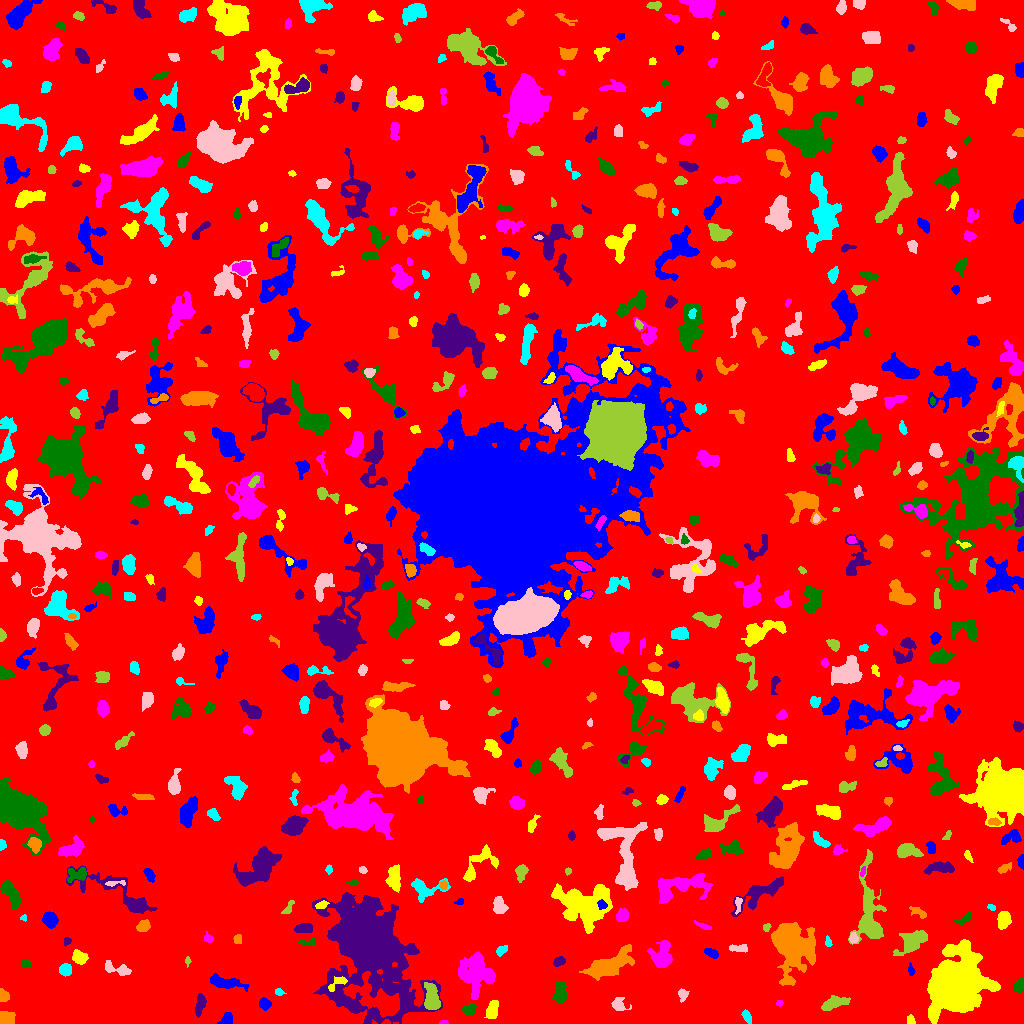

The table this chart was drawn from, first rows:
ID, X, Y, A, B, theta, total_flux, mu_max, mu_median, mu_mean, R_fwhm, R_e, R10, R90, x_start, x_end, y_start, y_end, area, greylevel
0, 518.3, 514.5, 300.4, 295.9, -0.1373, 1664580, 14.0, 2.0, 2.055, 54.3, 235.8, 90.16, 384.1, 0, 1023, 0, 1023, 810075, 2.055
1, 226.9, 4.267, 3.181, 2.314, 0.7825, 450.0, 8.0, 3.0, 3.383, 4.334, 3.338, 1.262, 5.262, 217, 232, 0, 11, 133, 8.383
2, 910.8, 3.353, 2.501, 1.778, -1.29, 133.0, 4.0, 2.0, 1.873, 3.613, 2.585, 0.9772, 4.068, 907, 915, 0, 9, 71, 6.873
3, 443.6, 1.211, 2.377, 1.02, 0.02384, 57.0, 2.0, 2.0, 1.629, 3.241, 2.111, 0.7979, 2.932, 439, 448, 0, 3, 35, 7.629
4, 469.2, 13.82, 3.401, 2.376, 0.446, 443.0, 6.0, 3.0, 3.21, 5.14, 3.613, 1.493, 5.67, 461, 477, 8, 20, 138, 8.21
5, 199.9, 19.05, 5.67, 2.097, 1.377, 450.0, 5.0, 2.0, 2.432, 5.323, 4.26, 1.693, 6.482, 195, 206, 6, 30, 185, 7.432
6, 5.042, 4.416, 3.569, 3.099, 0.1784, 1263, 15.0, 6.0, 6.647, 5.015, 3.949, 1.596, 6.232, 0, 15, 0, 12, 190, 11.65
7, 746.6, 7.045, 3.17, 1.854, -1.081, 246.0, 5.0, 2.0, 2.412, 3.7, 3.038, 1.128, 4.886, 741, 751, 0, 14, 102, 7.412
8, 618.3, 18.68, 3.94, 3.046, -0.3303, 404.0, 6.0, 2.0, 2.448, 4.26, 3.656, 1.382, 6.18, 611, 631, 13, 26, 165, 7.448
9, 834.4, 20.57, 6.86, 2.641, 0.2467, 877.0, 8.0, 3.0, 3.155, 5.47, 5.202, 1.954, 8.292, 821, 850, 13, 28, 278, 7.155
10, 55.35, 14.83, 10.07, 6.368, 0.1235, 8430, 32.0, 4.0, 6.771, 7.334, 7.939, 2.985, 14.73, 27, 95, 0, 34, 1245, 11.77
11, 264.7, 19.66, 2.706, 2.547, -0.8891, 342.0, 6.0, 3.0, 2.693, 4.754, 3.432, 1.382, 5.171, 259, 271, 13, 26, 127, 7.693
12, 492.3, 12.88, 4.59, 2.578, 1.334, 597.0, 7.0, 3.0, 2.955, 4.478, 4.26, 1.693, 6.77, 484, 498, 5, 23, 202, 7.955
13, 779.5, 20.38, 1.821, 1.459, 0.05274, 77.0, 3.0, 2.0, 1.791, 2.985, 2.185, 0.7979, 3.241, 776, 783, 17, 23, 43, 6.791
14, 560.2, 30.77, 5.379, 3.123, 1.507, 791.0, 6.0, 3.0, 3.242, 7.047, 5.14, 2.034, 7.838, 552, 567, 21, 42, 244, 7.242
15, 406.2, 19.98, 3.811, 2.448, 1.427, 649.0, 9.0, 4.0, 3.982, 4.72, 3.868, 1.493, 6.024, 401, 412, 12, 28, 163, 11.98
16, 3.383, 27.77, 3.125, 2.349, -1.149, 590.0, 9.0, 6.0, 5.268, 4.687, 3.432, 1.382, 5.171, 0, 9, 22, 35, 112, 9.268
17, 278.7, 31.41, 1.72, 1.474, -0.8151, 98.0, 5.0, 1.0, 1.607, 2.326, 1.954, 0.5642, 3.29, 275, 286, 28, 35, 61, 7.607
18, 682.7, 29.31, 2.884, 2.373, 1.548, 99.0, 2.0, 1.0, 0.9519, 4.618, 2.764, 1.128, 4.26, 678, 689, 21, 35, 104, 6.952
19, 431.6, 23.71, 6.072, 3.19, -1.388, 1882, 17.0, 4.0, 5.301, 5.078, 5.015, 1.871, 8.593, 424, 440, 14, 41, 355, 13.3
20, 863.8, 37.47, 8.168, 3.658, -0.2892, 1020, 6.0, 3.0, 3.259, 8.234, 5.917, 2.394, 8.921, 848, 880, 29, 47, 313, 7.259
21, 224.7, 40.93, 8.817, 2.58, -0.1856, 891.0, 6.0, 2.0, 2.613, 7.225, 5.47, 2.111, 8.538, 210, 249, 32, 51, 341, 7.613
22, 339, 41.37, 5.086, 1.968, 0.5963, 214.0, 5.0, 1.0, 1.518, 3.192, 2.985, 1.128, 5.232, 328, 347, 32, 47, 141, 11.52
23, 475.5, 51.43, 9.564, 7.875, -1.481, 4106, 11.0, 4.0, 4.354, 9.132, 9.491, 3.568, 15.08, 458, 495, 24, 72, 943, 8.354
24, 1019, 37.97, 3.216, 2.24, 1.1, 421.0, 7.0, 3.0, 3.264, 4.334, 3.432, 1.382, 5.293, 1014, 1023, 31, 46, 129, 8.264
25, 365.9, 79.66, 22.28, 15.1, -1.139, 83255, 94.0, 5.0, 11.59, 11.35, 16.25, 5.698, 35.32, 312, 442, 0, 131, 7182, 15.59
26, 791.5, 78.28, 11.4, 8.64, -1.181, 13739, 30.0, 6.0, 8.222, 9.997, 10.63, 3.989, 18.41, 771, 815, 38, 101, 1671, 12.22
27, 65.02, 53.26, 2.858, 2.815, -0.3283, 830.0, 13.0, 5.0, 5.804, 4.107, 3.613, 1.382, 5.809, 59, 71, 47, 60, 143, 11.8
28, 117.9, 54.45, 7.979, 2.452, -0.2936, 525.0, 6.0, 2.0, 2.397, 5.262, 4.222, 1.596, 6.91, 105, 131, 48, 63, 219, 7.397
29, 187.5, 62.56, 2.229, 1.17, 1.559, 75.0, 4.0, 1.0, 1.63, 2.646, 1.954, 0.5642, 3.241, 185, 191, 56, 67, 46, 6.63
30, 428.9, 56.82, 3.171, 1.294, -0.07657, 151.0, 4.0, 2.0, 2.127, 3.827, 2.459, 0.9772, 3.785, 423, 436, 53, 60, 71, 8.127
31, 911.1, 53.06, 2.713, 1.286, -1.413, 120.0, 4.0, 2.0, 1.791, 3.432, 2.326, 0.7979, 3.656, 908, 915, 48, 61, 67, 8.791
32, 79.09, 66.38, 3.769, 2.882, -0.5397, 655.0, 8.0, 3.0, 3.579, 5.14, 4.107, 1.693, 6.58, 72, 88, 59, 74, 183, 9.579
33, 661.3, 66.15, 6.533, 4.701, 1.381, 1774, 12.0, 3.0, 4.155, 5.642, 5.809, 2.185, 9.982, 647, 672, 56, 83, 427, 8.155
34, 26.14, 59.55, 2.069, 1.9, -0.04824, 138.0, 4.0, 2.0, 1.971, 3.568, 2.523, 0.9772, 4.068, 22, 30, 56, 64, 70, 6.971
35, 559.4, 62.22, 2.897, 1.939, 0.4199, 331.0, 8.0, 3.0, 3.152, 3.909, 3.038, 1.128, 4.687, 553, 565, 57, 67, 105, 9.152
36, 607.4, 57.8, 13.17, 4.63, 0.4446, 3258, 11.0, 4.0, 4.032, 7.356, 8.813, 3.141, 13.9, 579, 634, 43, 79, 808, 8.032
37, 500.7, 72.55, 2.805, 1.741, 0.7852, 155.0, 5.0, 1.0, 1.598, 2.821, 2.585, 0.9772, 4.406, 496, 507, 67, 78, 97, 6.598
38, 739.1, 75.05, 5.056, 1.895, -0.04909, 395.0, 5.0, 3.0, 3.086, 5.323, 3.827, 1.493, 5.726, 729, 747, 71, 79, 128, 7.086
39, 913.2, 81.49, 7.384, 3.995, 0.6215, 1782, 13.0, 3.0, 3.736, 4.687, 5.971, 2.185, 10.19, 893, 927, 68, 93, 477, 9.736
40, 106.6, 87.59, 9.833, 7.477, -0.4371, 5281, 14.0, 5.0, 5.691, 10.7, 9.424, 3.7, 14.84, 81, 126, 71, 105, 928, 9.691
41, 711.7, 70.25, 3.412, 1.839, -0.4342, 313.0, 6.0, 2.0, 2.653, 4.184, 3.192, 1.262, 5.046, 704, 718, 65, 75, 118, 7.653
42, 956.3, 41.51, 12.58, 10.5, 0.972, 47937, 81.0, 7.0, 14.51, 10.56, 12.11, 4.514, 24.55, 927, 1000, 0, 84, 3303, 18.51
43, 208.5, 84.99, 2.533, 1.801, -0.6148, 144.0, 4.0, 2.0, 1.92, 3.656, 2.523, 0.9772, 4.068, 204, 213, 81, 92, 75, 6.92
44, 307, 80.65, 4.511, 1.922, 0.03413, 128.0, 2.0, 1.0, 1.347, 5.293, 3.141, 1.382, 4.886, 298, 314, 78, 87, 95, 7.347
45, 66.66, 82.33, 2.143, 1.76, 0.9654, 143.0, 4.0, 2.5, 2.466, 3.785, 2.459, 0.9772, 3.7, 64, 71, 77, 86, 58, 8.466
46, 237.6, 84.0, 2.315, 1.848, -1.537, 152.0, 4.0, 2.0, 2.027, 3.949, 2.646, 0.9772, 4.068, 233, 241, 80, 89, 75, 7.027
47, 828.3, 81.08, 2.334, 1.577, -1.396, 93.0, 3.0, 1.0, 1.5, 3.038, 2.394, 0.9772, 3.785, 825, 832, 77, 88, 62, 6.5
48, 853.2, 85.45, 2.475, 1.955, -1.516, 337.0, 8.0, 4.0, 4.06, 3.827, 2.764, 1.128, 4.334, 849, 858, 80, 91, 83, 11.06
49, 766.6, 96.0, 1.984, 1.717, 0.6219, 92.0, 4.0, 1.0, 1.586, 2.932, 2.257, 0.7979, 3.7, 763, 771, 92, 100, 58, 7.586
50, 443.5, 91.45, 2.66, 1.309, -1.037, 75.0, 2.0, 2.0, 1.389, 3.785, 2.394, 0.9772, 3.432, 439, 447, 88, 95, 54, 7.389
51, 50.13, 103.6, 3.778, 3.321, -1.018, 892.0, 9.0, 4.0, 4.188, 5.046, 4.549, 1.784, 7.181, 42, 58, 95, 112, 213, 8.188
52, 1004, 103.5, 4.265, 2.932, 1.28, 1000, 9.0, 4.0, 4.717, 5.754, 4.583, 1.871, 7.092, 997, 1011, 94, 112, 212, 8.717
53, 703.6, 97.4, 4.563, 1.185, -0.3907, 99.0, 3.0, 1.0, 1.179, 2.459, 2.821, 0.9772, 4.549, 694, 711, 94, 103, 84, 6.179
54, 964.9, 105, 4.829, 1.696, 0.5811, 101.0, 2.0, 1.0, 0.9439, 4.82, 2.821, 1.262, 4.442, 954, 971, 98, 111, 107, 5.944
55, 304.2, 95.36, 4.55, 2.014, 0.06898, 363.0, 4.0, 2.0, 2.2, 5.944, 3.909, 1.693, 5.809, 294, 312, 91, 100, 165, 7.2
56, 143.5, 97.52, 3.287, 2.646, 0.6417, 601.0, 8.0, 4.0, 4.232, 5.293, 3.868, 1.596, 5.863, 136, 150, 92, 104, 142, 9.232
57, 23.67, 105.6, 1.73, 1.586, 0.4488, 155.0, 7.0, 4.0, 3.974, 2.646, 2.034, 0.7979, 3.141, 20, 26, 102, 109, 39, 8.974
58, 738.1, 119.4, 4.501, 1.623, 1.533, 195.0, 4.0, 2.0, 2.167, 4.787, 3.141, 1.128, 4.72, 735, 742, 109, 126, 90, 8.167
59, 288.7, 116.2, 4.761, 1.746, 0.9957, 126.0, 3.0, 1.0, 1.299, 3.038, 3.038, 1.128, 5.046, 281, 294, 110, 123, 97, 6.299
... 609 more rows
